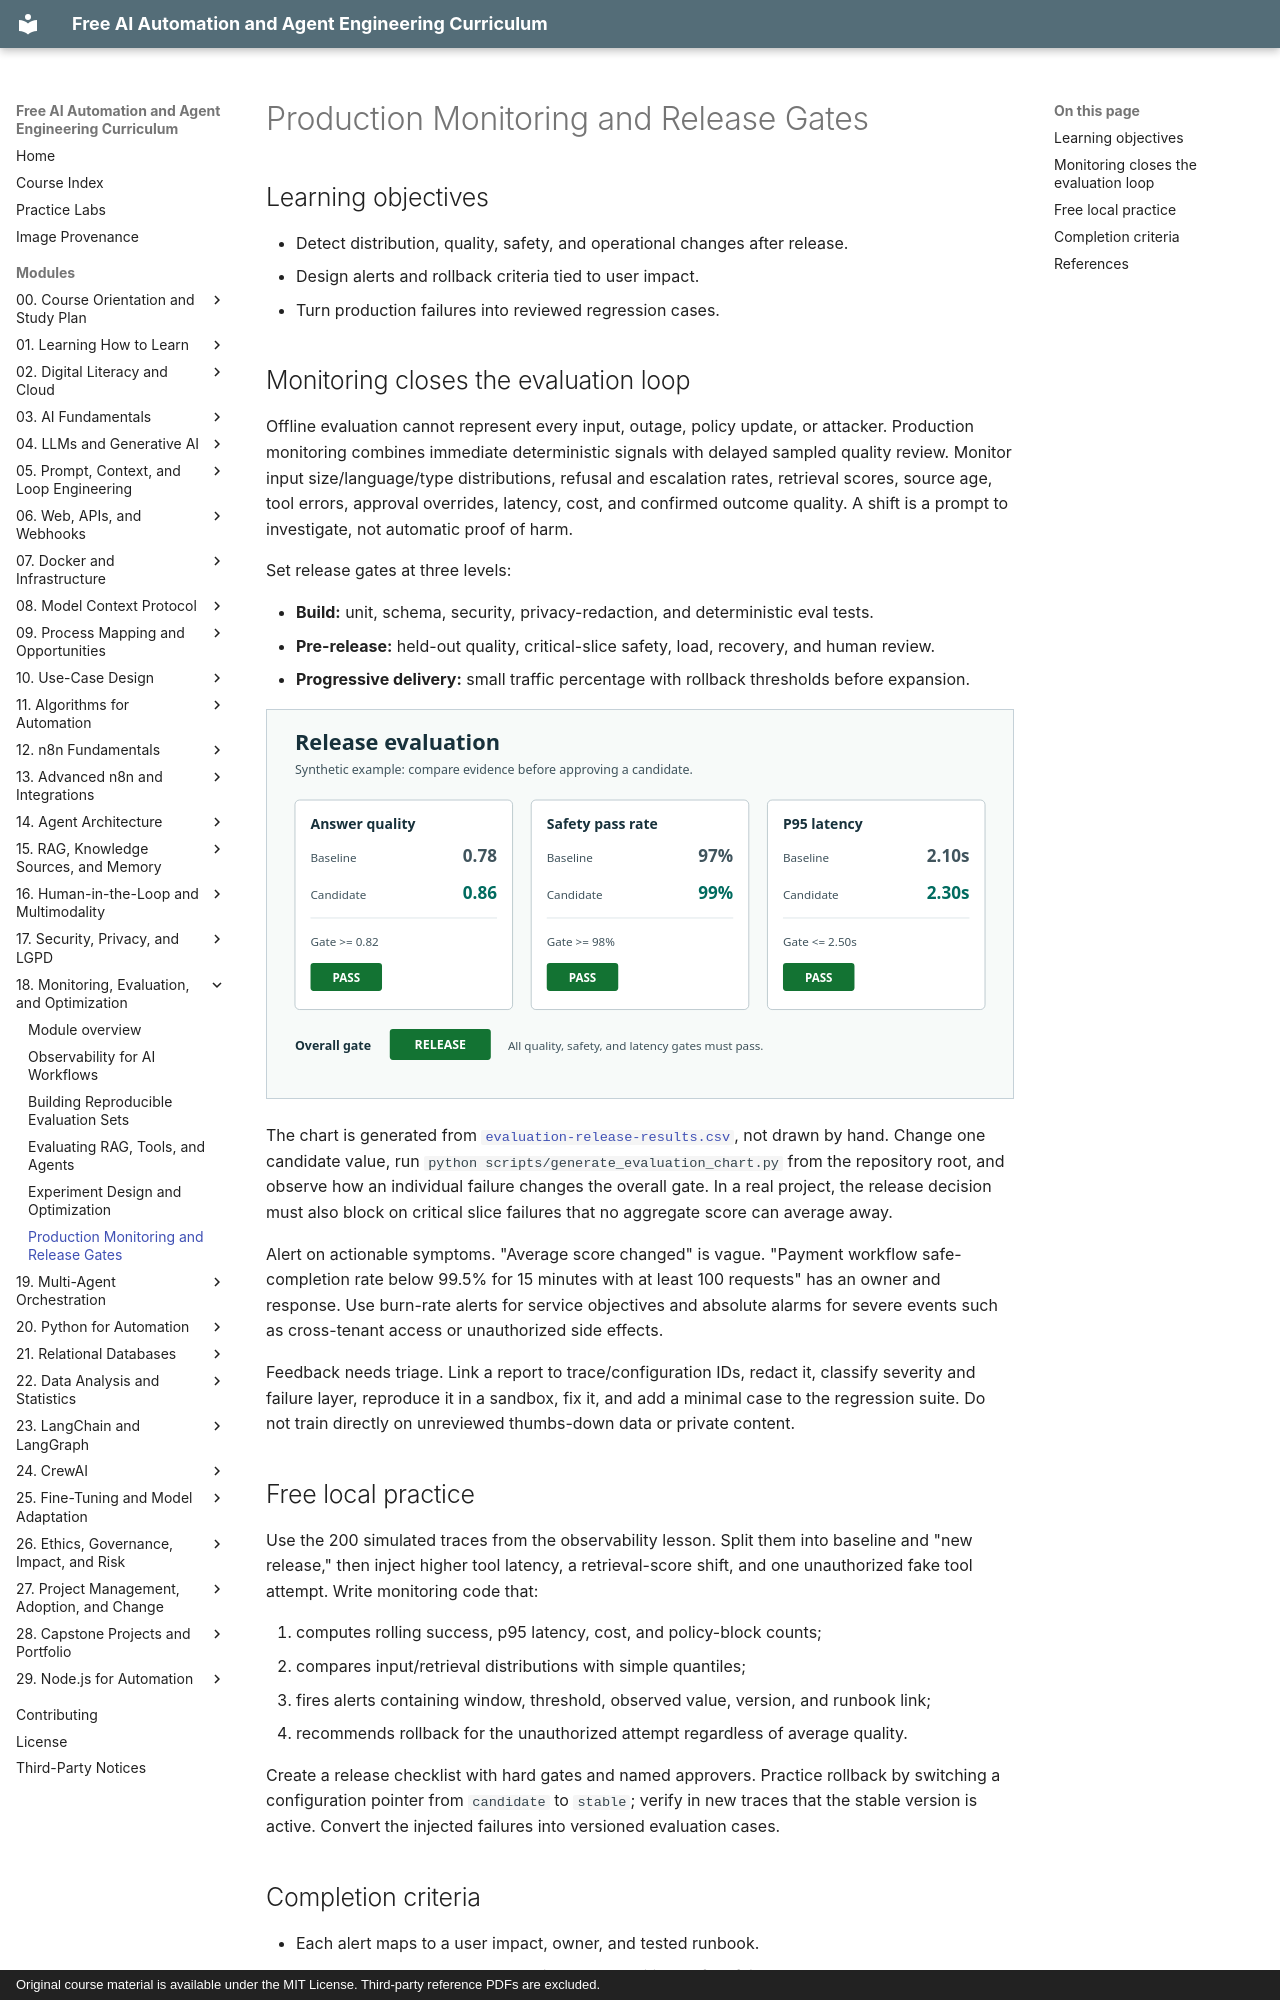

repository: velrino/course · page: 18-monitoring-evaluation-and-optimization/05-production-monitoring-and-release-gates/index.html · generator: mkdocs · copyright: Original course material is available under the MIT License. Third-party reference PDFs are excluded.

# Production Monitoring and Release Gates

## Learning objectives

- Detect distribution, quality, safety, and operational changes after release.
- Design alerts and rollback criteria tied to user impact.
- Turn production failures into reviewed regression cases.

## Monitoring closes the evaluation loop

Offline evaluation cannot represent every input, outage, policy update, or attacker. Production monitoring combines immediate deterministic signals with delayed sampled quality review. Monitor input size/language/type distributions, refusal and escalation rates, retrieval scores, source age, tool errors, approval overrides, latency, cost, and confirmed outcome quality. A shift is a prompt to investigate, not automatic proof of harm.

Set release gates at three levels:

- **Build:** unit, schema, security, privacy-redaction, and deterministic eval tests.
- **Pre-release:** held-out quality, critical-slice safety, load, recovery, and human review.
- **Progressive delivery:** small traffic percentage with rollback thresholds before expansion.

![A synthetic release dashboard compares the baseline and candidate on answer quality, safety pass rate, and p95 latency; the candidate passes each explicit gate, so the overall decision is release.](../assets/images/evaluation-release-dashboard.svg)

The chart is generated from [`evaluation-release-results.csv`](../assets/data/evaluation-release-results.csv), not drawn by hand. Change one candidate value, run `python scripts/generate_evaluation_chart.py` from the repository root, and observe how an individual failure changes the overall gate. In a real project, the release decision must also block on critical slice failures that no aggregate score can average away.

Alert on actionable symptoms. "Average score changed" is vague. "Payment workflow safe-completion rate below 99.5% for 15 minutes with at least 100 requests" has an owner and response. Use burn-rate alerts for service objectives and absolute alarms for severe events such as cross-tenant access or unauthorized side effects.

Feedback needs triage. Link a report to trace/configuration IDs, redact it, classify severity and failure layer, reproduce it in a sandbox, fix it, and add a minimal case to the regression suite. Do not train directly on unreviewed thumbs-down data or private content.

## Free local practice

Use the 200 simulated traces from the observability lesson. Split them into baseline and "new release," then inject higher tool latency, a retrieval-score shift, and one unauthorized fake tool attempt. Write monitoring code that:

1. computes rolling success, p95 latency, cost, and policy-block counts;
2. compares input/retrieval distributions with simple quantiles;
3. fires alerts containing window, threshold, observed value, version, and runbook link;
4. recommends rollback for the unauthorized attempt regardless of average quality.

Create a release checklist with hard gates and named approvers. Practice rollback by switching a configuration pointer from `candidate` to `stable`; verify in new traces that the stable version is active. Convert the injected failures into versioned evaluation cases.
